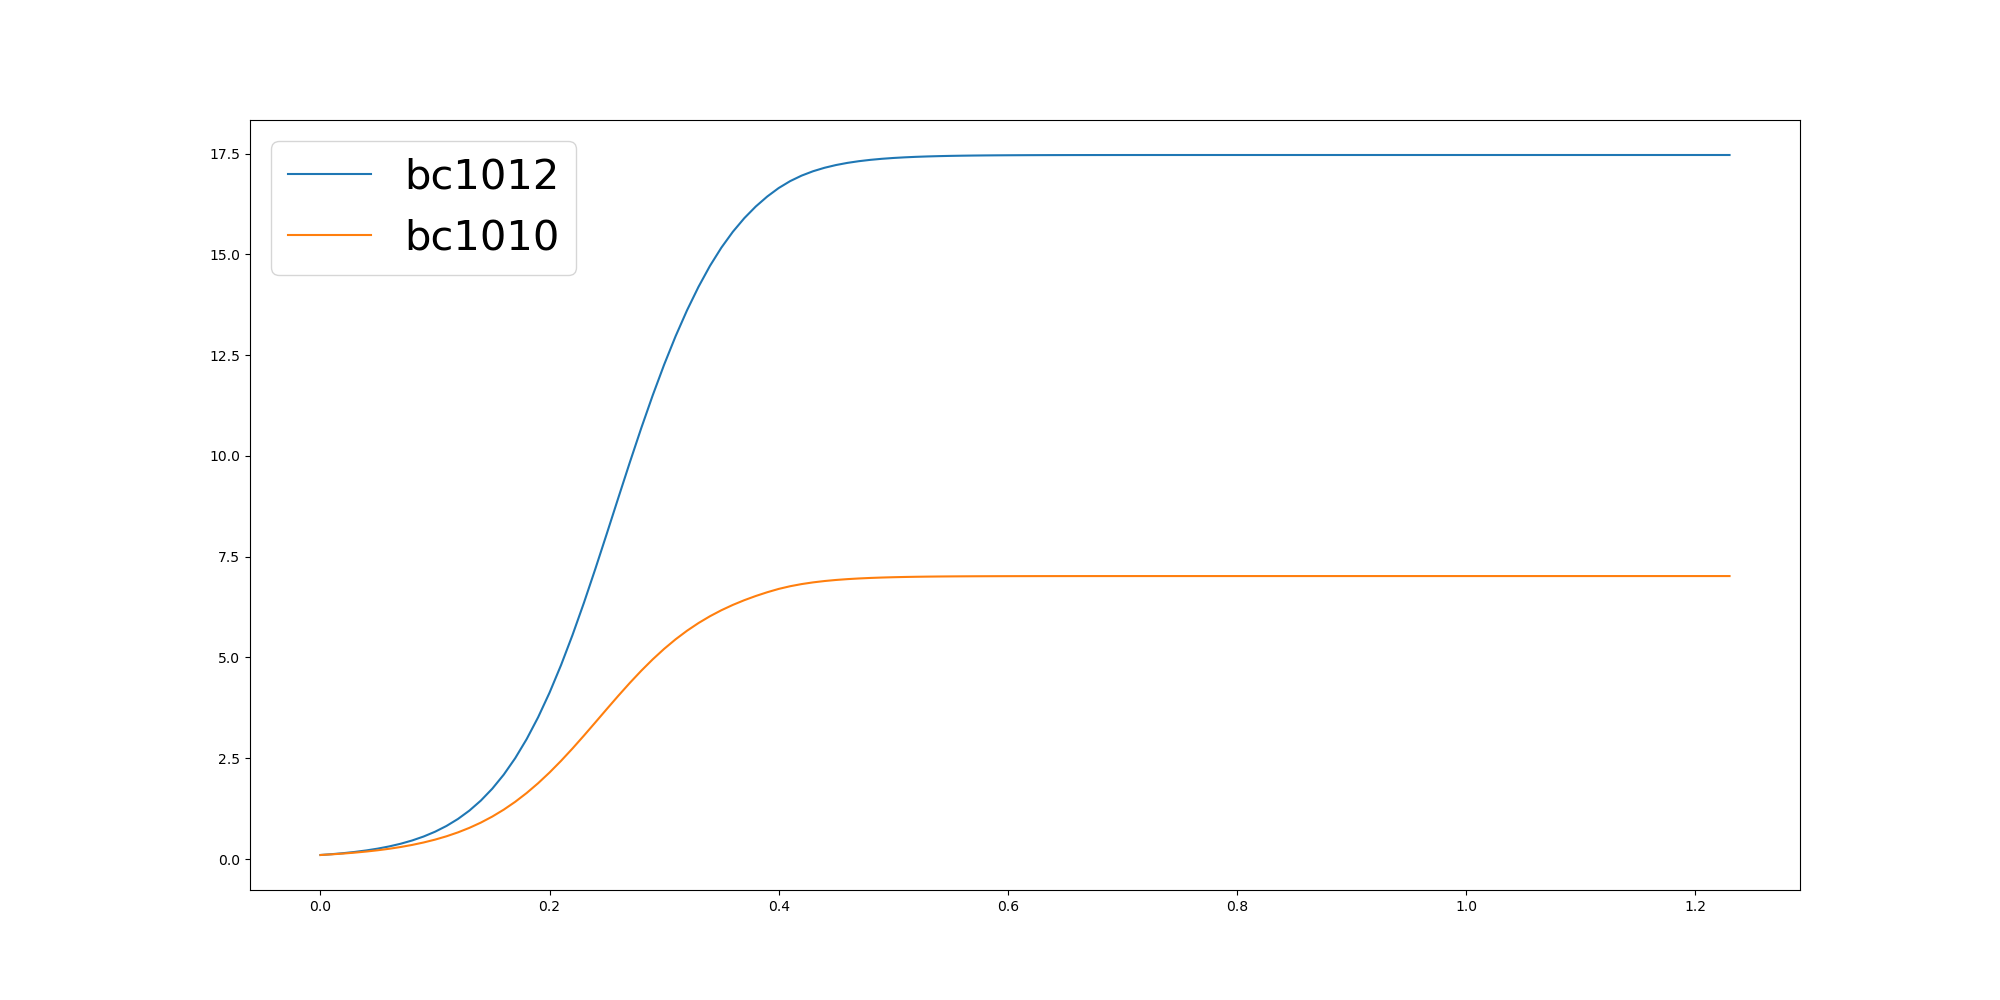

The data file committed next to this chart (first rows):
	0.0	0.01	0.02	0.03	0.04	0.05	0.06	0.07	0.08	0.09	0.1	0.11	0.12	0.13	0.14	0.15	0.16	0.17	0.18	0.19	0.2	0.21	0.22
bc1012	0.1	0.1206	0.1457	0.1761	0.2131	0.2581	0.3128	0.3793	0.4601	0.5581	0.6768	0.8204	0.9934	1.201	1.45	1.745	2.094	2.502	2.975	3.517	4.129	4.81	5.556
bc1010	0.1	0.1165	0.136	0.1589	0.1857	0.2174	0.2546	0.2984	0.3498	0.4103	0.4811	0.5641	0.6608	0.7733	0.9036	1.054	1.225	1.42	1.638	1.881	2.147	2.435	2.742
